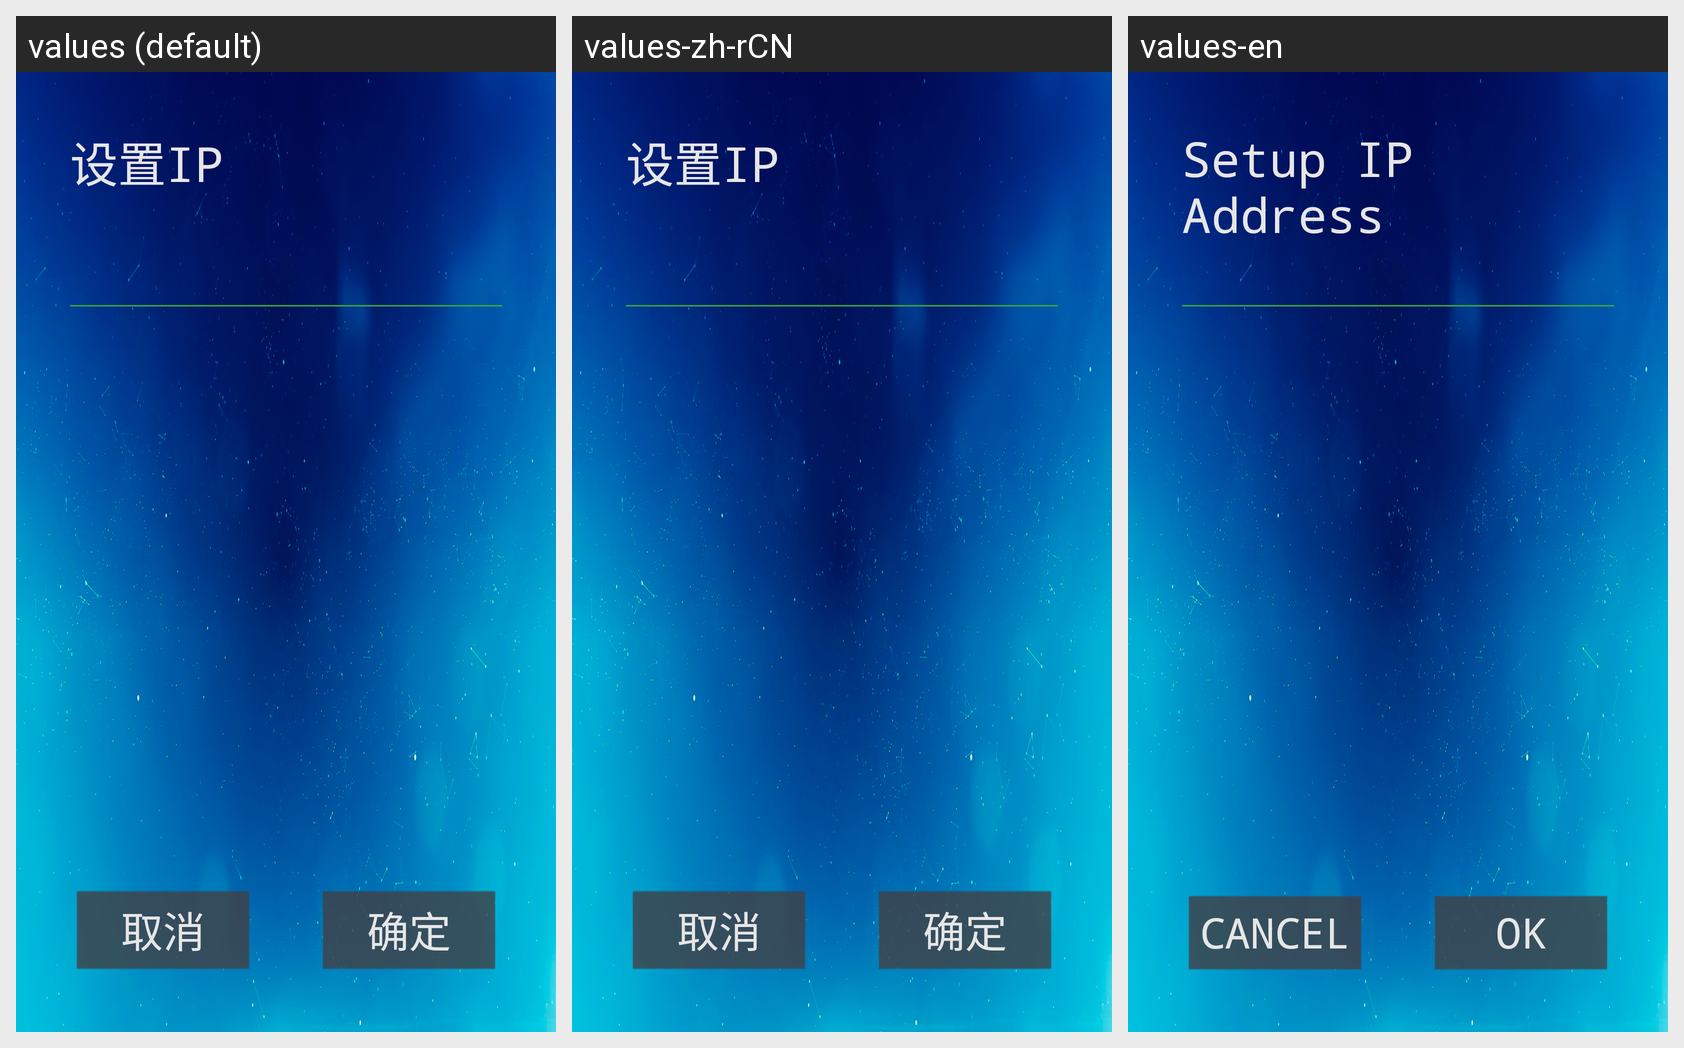

Translations of the strings shown on this Android screen, per locale in the grid:
Android screen res/layout/dialog_input_ip.xml rendered under 3 locales, left to right: values (default), values-zh-rCN, values-en. Device: Nexus 5 (rendered at 1080×1920; each locale shown at half size, 540×960, under a caption strip naming it); theme ActivityTheme.
Strings drawn on this screen, with the default value and each locale's value (text and hints the layout hard-codes, and strings that could not be matched under every locale, appear in the picture but are not listed):

set_ip
  values: 设置IP
  values-zh-rCN: 设置IP
  values-en: Setup IP Address

cancel
  values: 取消
  values-zh-rCN: 取消
  values-en: CANCEL

ok
  values: 确定
  values-zh-rCN: 确定
  values-en: OK
